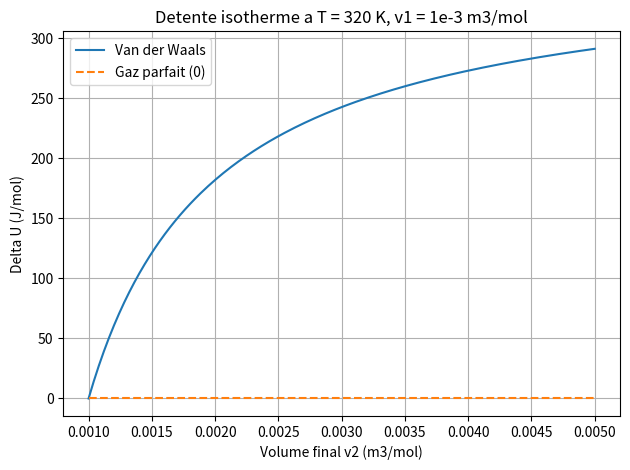
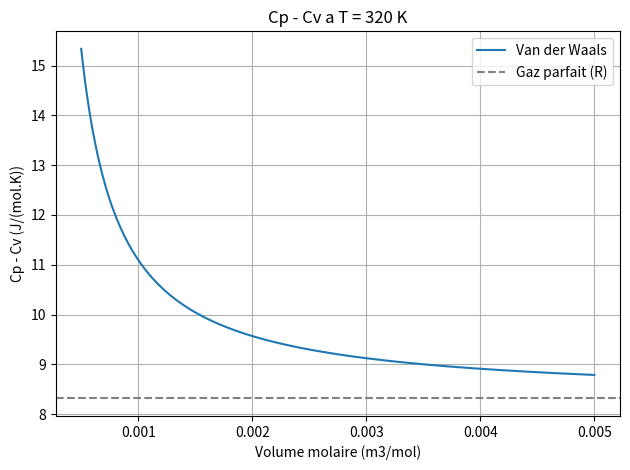

Recreate these plots in Python, in order.
# -*- coding: utf-8 -*-
# CODE 2 : Energie interne et relation de Mayer (Etapes 4 et 5)
# Code independant : il redefinit ses propres donnees.

import numpy as np
import matplotlib.pyplot as plt

# --- Donnees du CO2 --------------------------------------------------
R = 8.314462618    # J/(mol.K)
a = 0.364          # Pa.m6/mol2
b = 4.267e-5       # m3/mol
T = 320.0          # K
v = 1.0e-3         # m3/mol


def p_vdw(T, v):
    # Pression de Van der Waals en Pa (verifie v > b)
    if np.any(np.asarray(v) <= b):
        raise ValueError("Le volume doit etre superieur a b")
    return R * T / (v - b) - a / v**2


# ===== ETAPE 4 : ENERGIE INTERNE =====================================
# (dU/dv)_T = T (dP/dT)_v - P
#   gaz parfait   : 0   (loi de Joule)
#   Van der Waals : a/v^2
v1 = 1.0e-3   # volume initial, m3/mol
v2 = 2.0e-3   # volume final, m3/mol

# Integration de a/v^2 entre v1 et v2
delta_U_vdw = a * (1 / v1 - 1 / v2)
delta_U_ideal = 0.0
print("Delta U Van der Waals (J/mol) :", delta_U_vdw)
print("Delta U gaz parfait (J/mol)   :", delta_U_ideal)
# Signe positif : le gaz vainc les forces d'attraction en se detendant,
# son energie interne augmente.

# Verification avec la relation de Maxwell
dP_dT = R / (v - b)
print("T(dP/dT)v - P =", T * dP_dT - p_vdw(T, v), "Pa")
print("a/v^2         =", a / v**2, "Pa")

# Graphique de Delta U en fonction de v2
v2_tab = np.linspace(v1, 5e-3, 200)
dU_tab = a * (1 / v1 - 1 / v2_tab)

plt.figure()
plt.plot(v2_tab, dU_tab, label="Van der Waals")
plt.plot(v2_tab, np.zeros_like(v2_tab), "--", label="Gaz parfait (0)")
plt.xlabel("Volume final v2 (m3/mol)")
plt.ylabel("Delta U (J/mol)")
plt.title("Detente isotherme a T = 320 K, v1 = 1e-3 m3/mol")
plt.grid(True)
plt.legend()
plt.tight_layout()
plt.show()


# ===== ETAPE 5 : RELATION DE MAYER GENERALISEE =======================
# Cp - Cv = -T [(dP/dT)_v]^2 / (dP/dv)_T      (gaz parfait : R)
def cp_moins_cv_vdw(T, v):
    dpdt = R / (v - b)                              # (dP/dT)_v
    dpdv = -R * T / (v - b)**2 + 2 * a / v**3       # (dP/dv)_T
    # Si dP/dv ~ 0, on divise presque par zero : resultat sans sens
    if np.any(np.isclose(dpdv, 0, atol=1e-12)):
        raise ValueError("Derivee en volume proche de zero")
    return -T * dpdt**2 / dpdv


print("Cp-Cv ideal :", R)
print("Cp-Cv VdW   :", cp_moins_cv_vdw(T, v))

# Graphique de Cp - Cv en fonction de v (points stables seulement)
volumes = np.linspace(5e-4, 5e-3, 250)
dpdv_tab = -R * T / (volumes - b)**2 + 2 * a / volumes**3
masque = dpdv_tab < -1e-6                 # on garde les points stables
cpcv_tab = np.full_like(volumes, np.nan)  # nan = point non trace
cpcv_tab[masque] = cp_moins_cv_vdw(T, volumes[masque])

plt.figure()
plt.plot(volumes, cpcv_tab, label="Van der Waals")
plt.axhline(R, linestyle="--", color="gray", label="Gaz parfait (R)")
plt.xlabel("Volume molaire (m3/mol)")
plt.ylabel("Cp - Cv (J/(mol.K))")
plt.title("Cp - Cv a T = 320 K")
plt.grid(True)
plt.legend()
plt.tight_layout()
plt.show()
